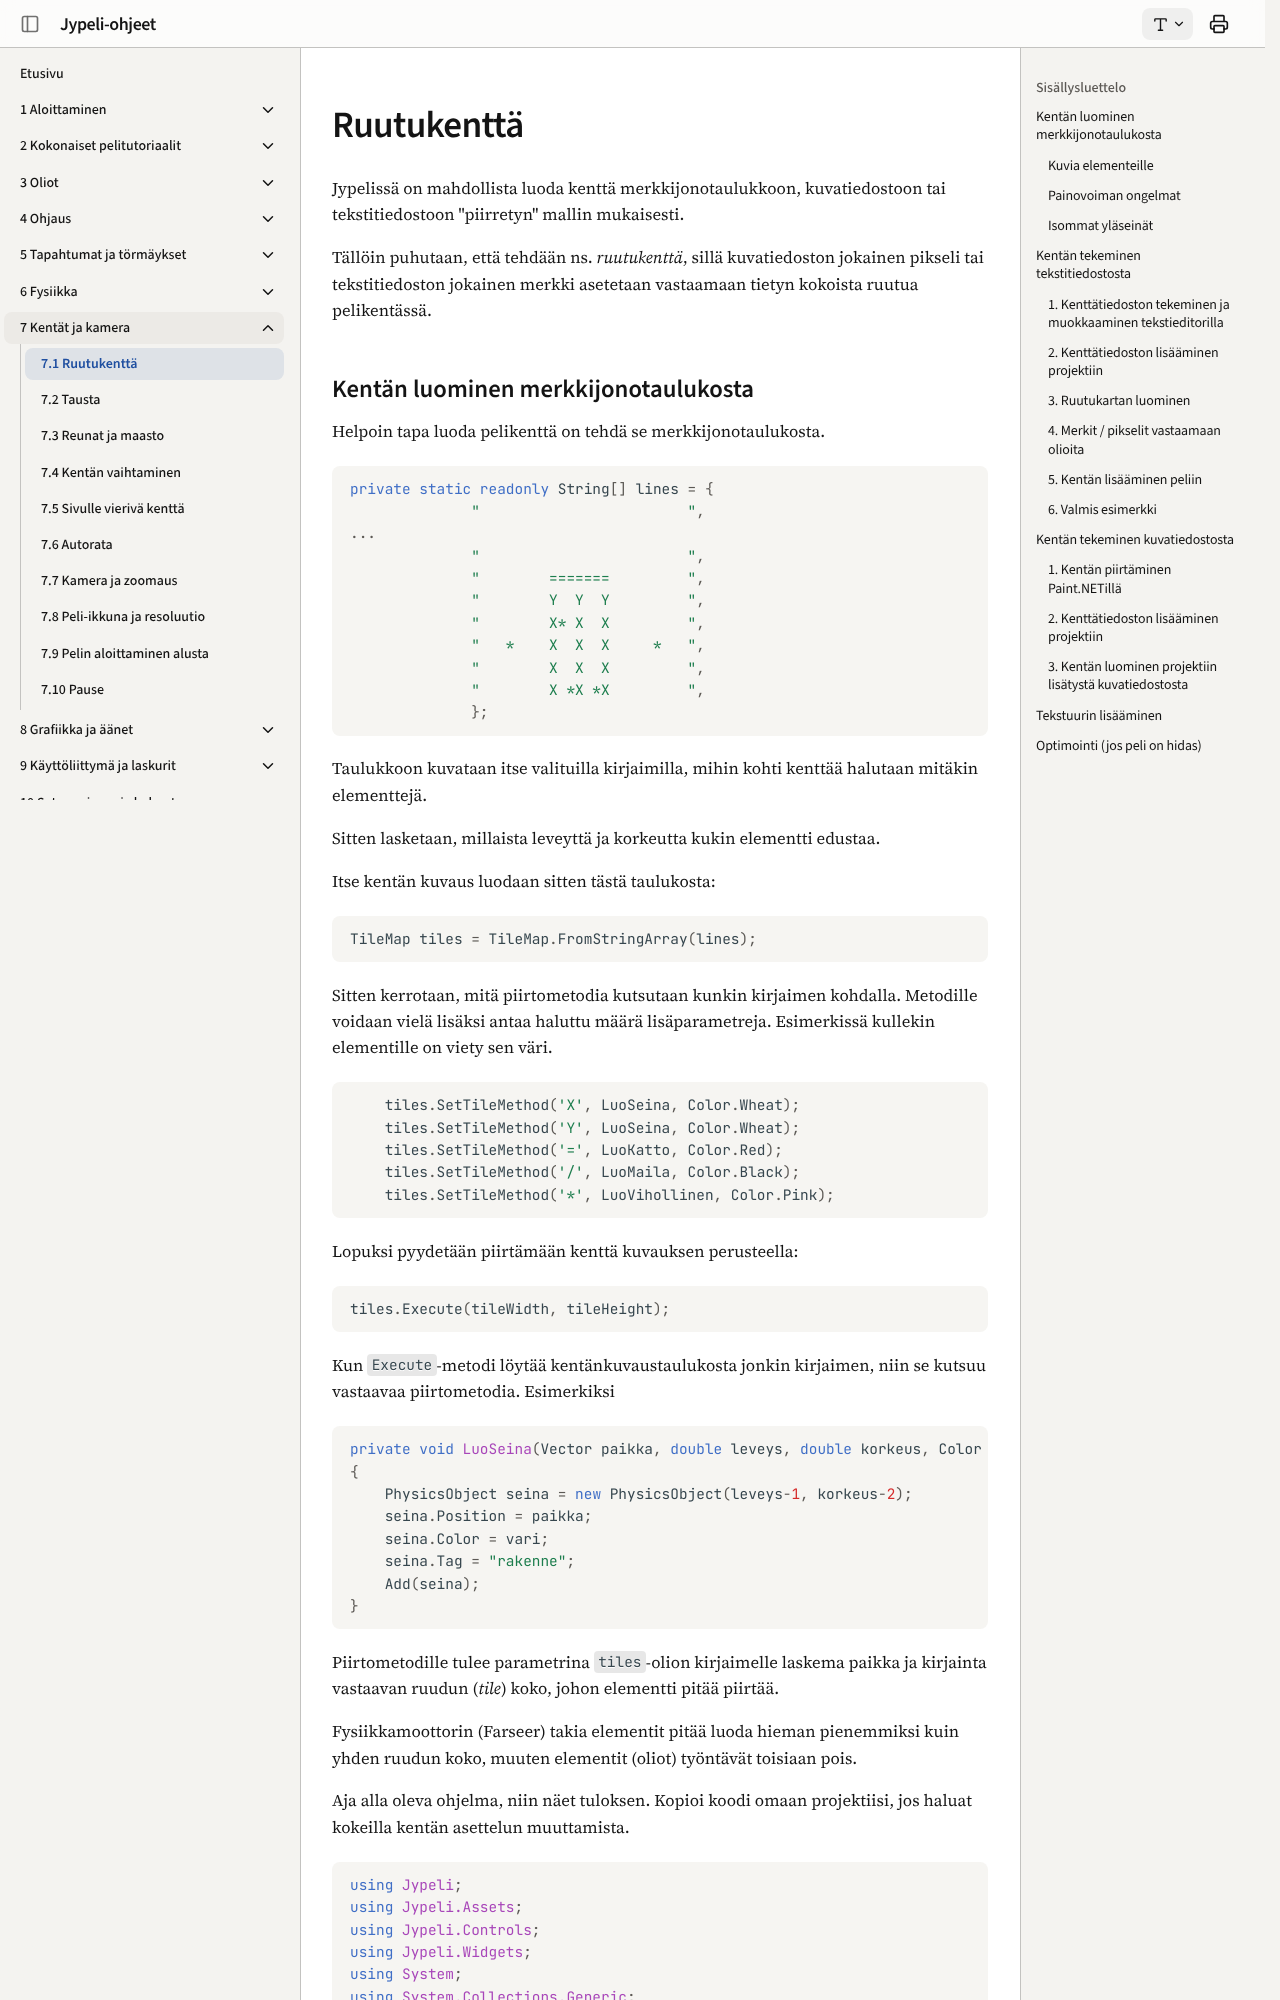

repository: ohj-perus-jy/jypelidocs · page: kentat/ruutukentta/index.html · generator: mkdocs

# Ruutukenttä

Jypelissä on mahdollista luoda kenttä merkkijonotaulukkoon, kuvatiedostoon tai tekstitiedostoon "piirretyn" mallin mukaisesti.

Tällöin puhutaan, että tehdään ns. *ruutukenttä*, sillä kuvatiedoston jokainen pikseli tai tekstitiedoston jokainen merkki asetetaan vastaamaan tietyn kokoista ruutua pelikentässä.
